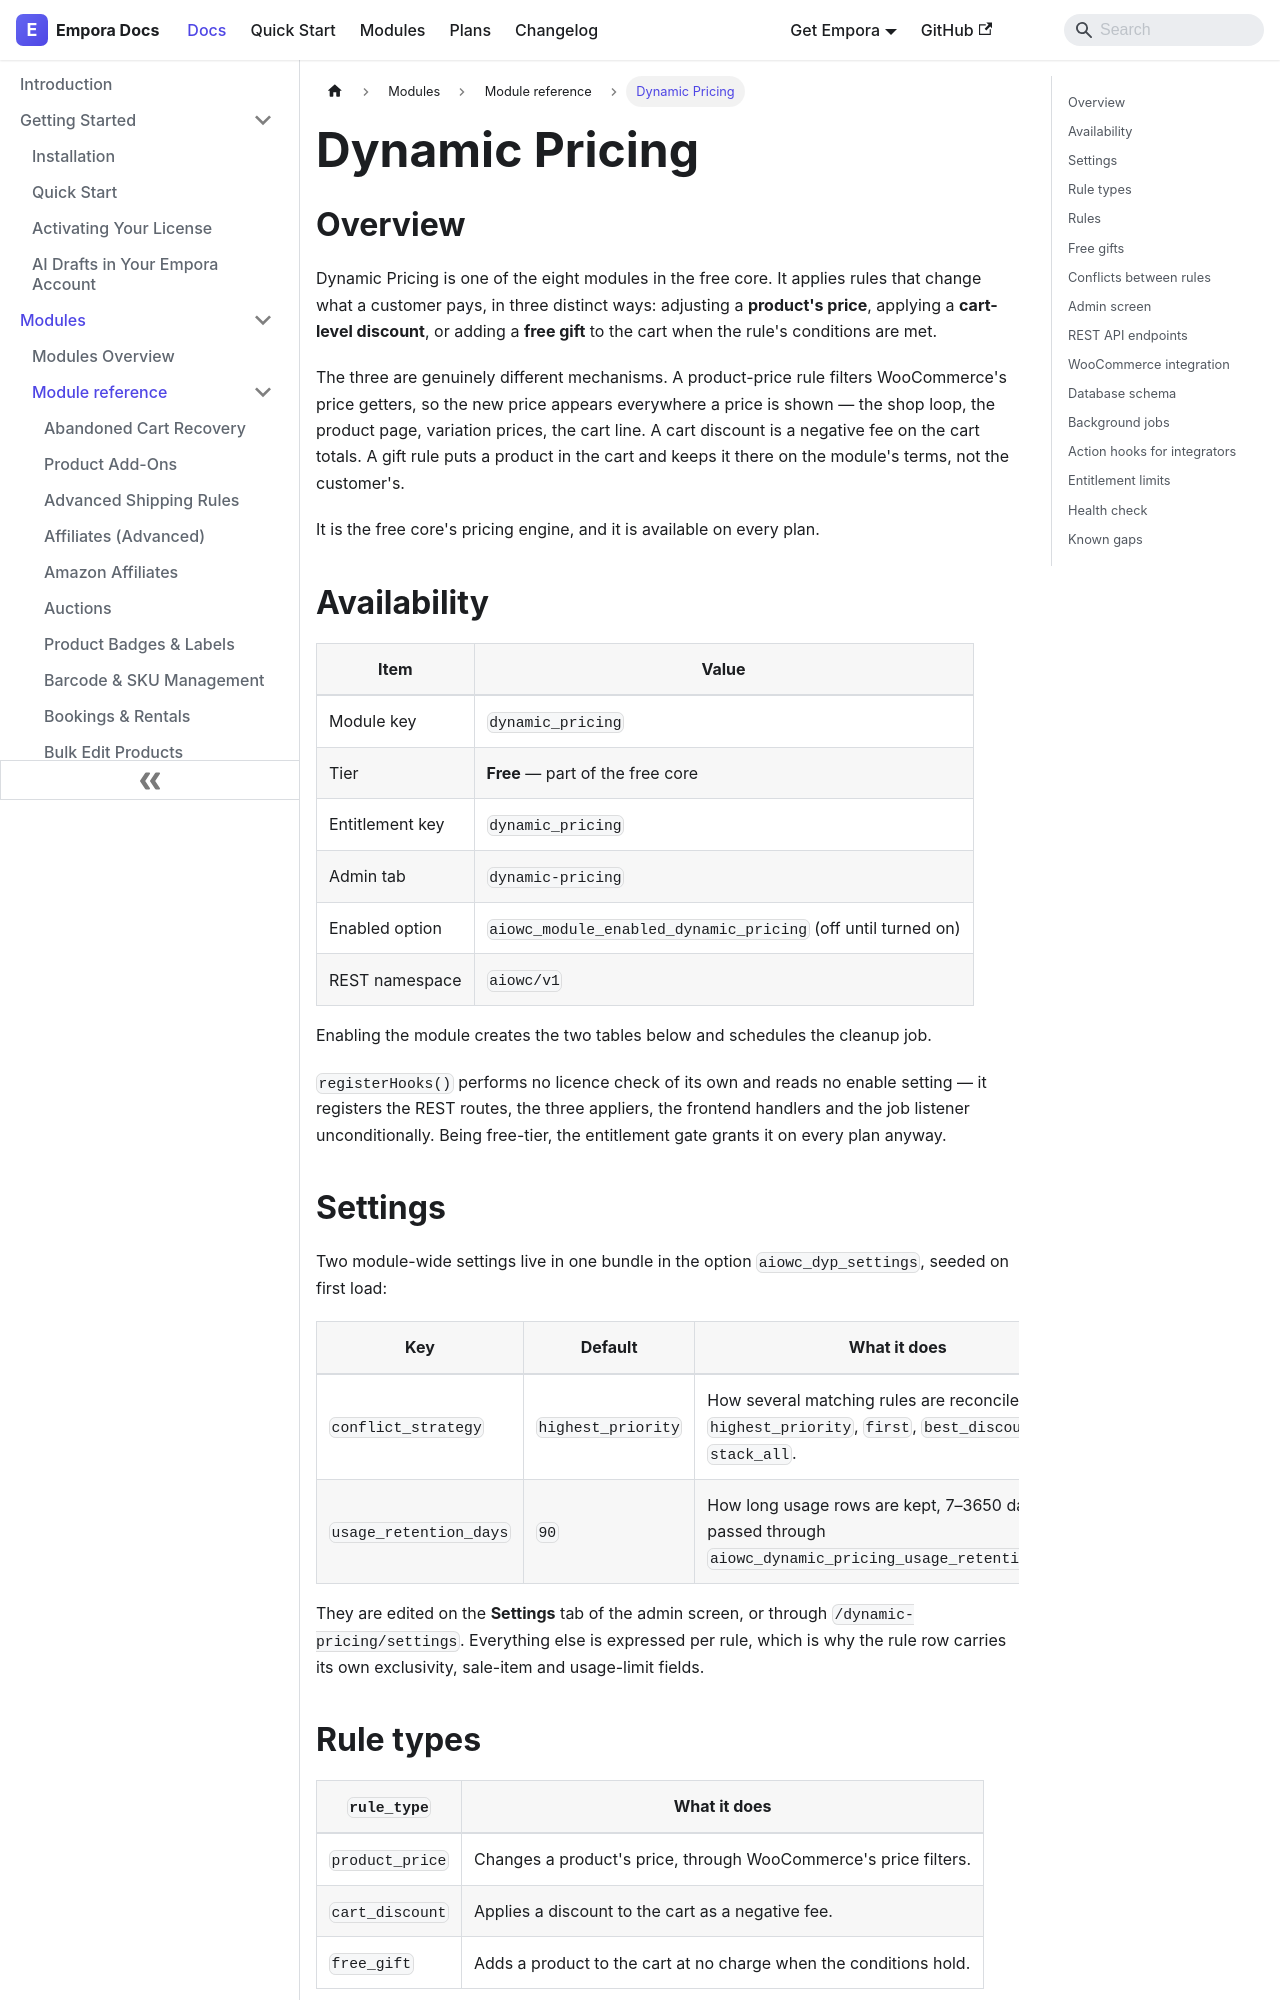

repository: aoneahsan/empora-for-woocommerce-docs · page: modules/reference/dynamic-pricing.html · generator: docusaurus

---
id: dynamic-pricing
title: "Dynamic Pricing"
description: "The free core pricing engine — product price rules, cart discounts and automatic free gifts, with conditions, usage limits and exclusivity."
keywords:
  - woocommerce dynamic pricing
  - cart discount rules
  - free gift rule
  - automatic discounts
format: md
---
## Overview

Dynamic Pricing is one of the eight modules in the free core. It applies rules that change what a customer pays, in three distinct ways: adjusting a **product's price**, applying a **cart-level discount**, or adding a **free gift** to the cart when the rule's conditions are met.

The three are genuinely different mechanisms. A product-price rule filters WooCommerce's price getters, so the new price appears everywhere a price is shown — the shop loop, the product page, variation prices, the cart line. A cart discount is a negative fee on the cart totals. A gift rule puts a product in the cart and keeps it there on the module's terms, not the customer's.

It is the free core's pricing engine, and it is available on every plan.

## Availability

| Item            | Value                                                          |
| --------------- | ---------------------------------------------------------------- |
| Module key      | `dynamic_pricing`                                               |
| Tier            | **Free** — part of the free core                                |
| Entitlement key | `dynamic_pricing`                                               |
| Admin tab       | `dynamic-pricing`                                               |
| Enabled option  | `aiowc_module_enabled_dynamic_pricing` (off until turned on)    |
| REST namespace  | `aiowc/v1`                                                      |

Enabling the module creates the two tables below and schedules the cleanup job.

`registerHooks()` performs no licence check of its own and reads no enable setting — it registers the REST routes, the three appliers, the frontend handlers and the job listener unconditionally. Being free-tier, the entitlement gate grants it on every plan anyway.

## Settings

Two module-wide settings live in one bundle in the option `aiowc_dyp_settings`, seeded on first load:

| Key                    | Default            | What it does                                                                                              |
| ---------------------- | ------------------ | --------------------------------------------------------------------------------------------------------- |
| `conflict_strategy`    | `highest_priority` | How several matching rules are reconciled: `highest_priority`, `first`, `best_discount` or `stack_all`.   |
| `usage_retention_days` | `90`               | How long usage rows are kept, 7–3650 days, then passed through `aiowc_dynamic_pricing_usage_retention_days`. |

They are edited on the **Settings** tab of the admin screen, or through `/dynamic-pricing/settings`. Everything else is expressed per rule, which is why the rule row carries its own exclusivity, sale-item and usage-limit fields.
